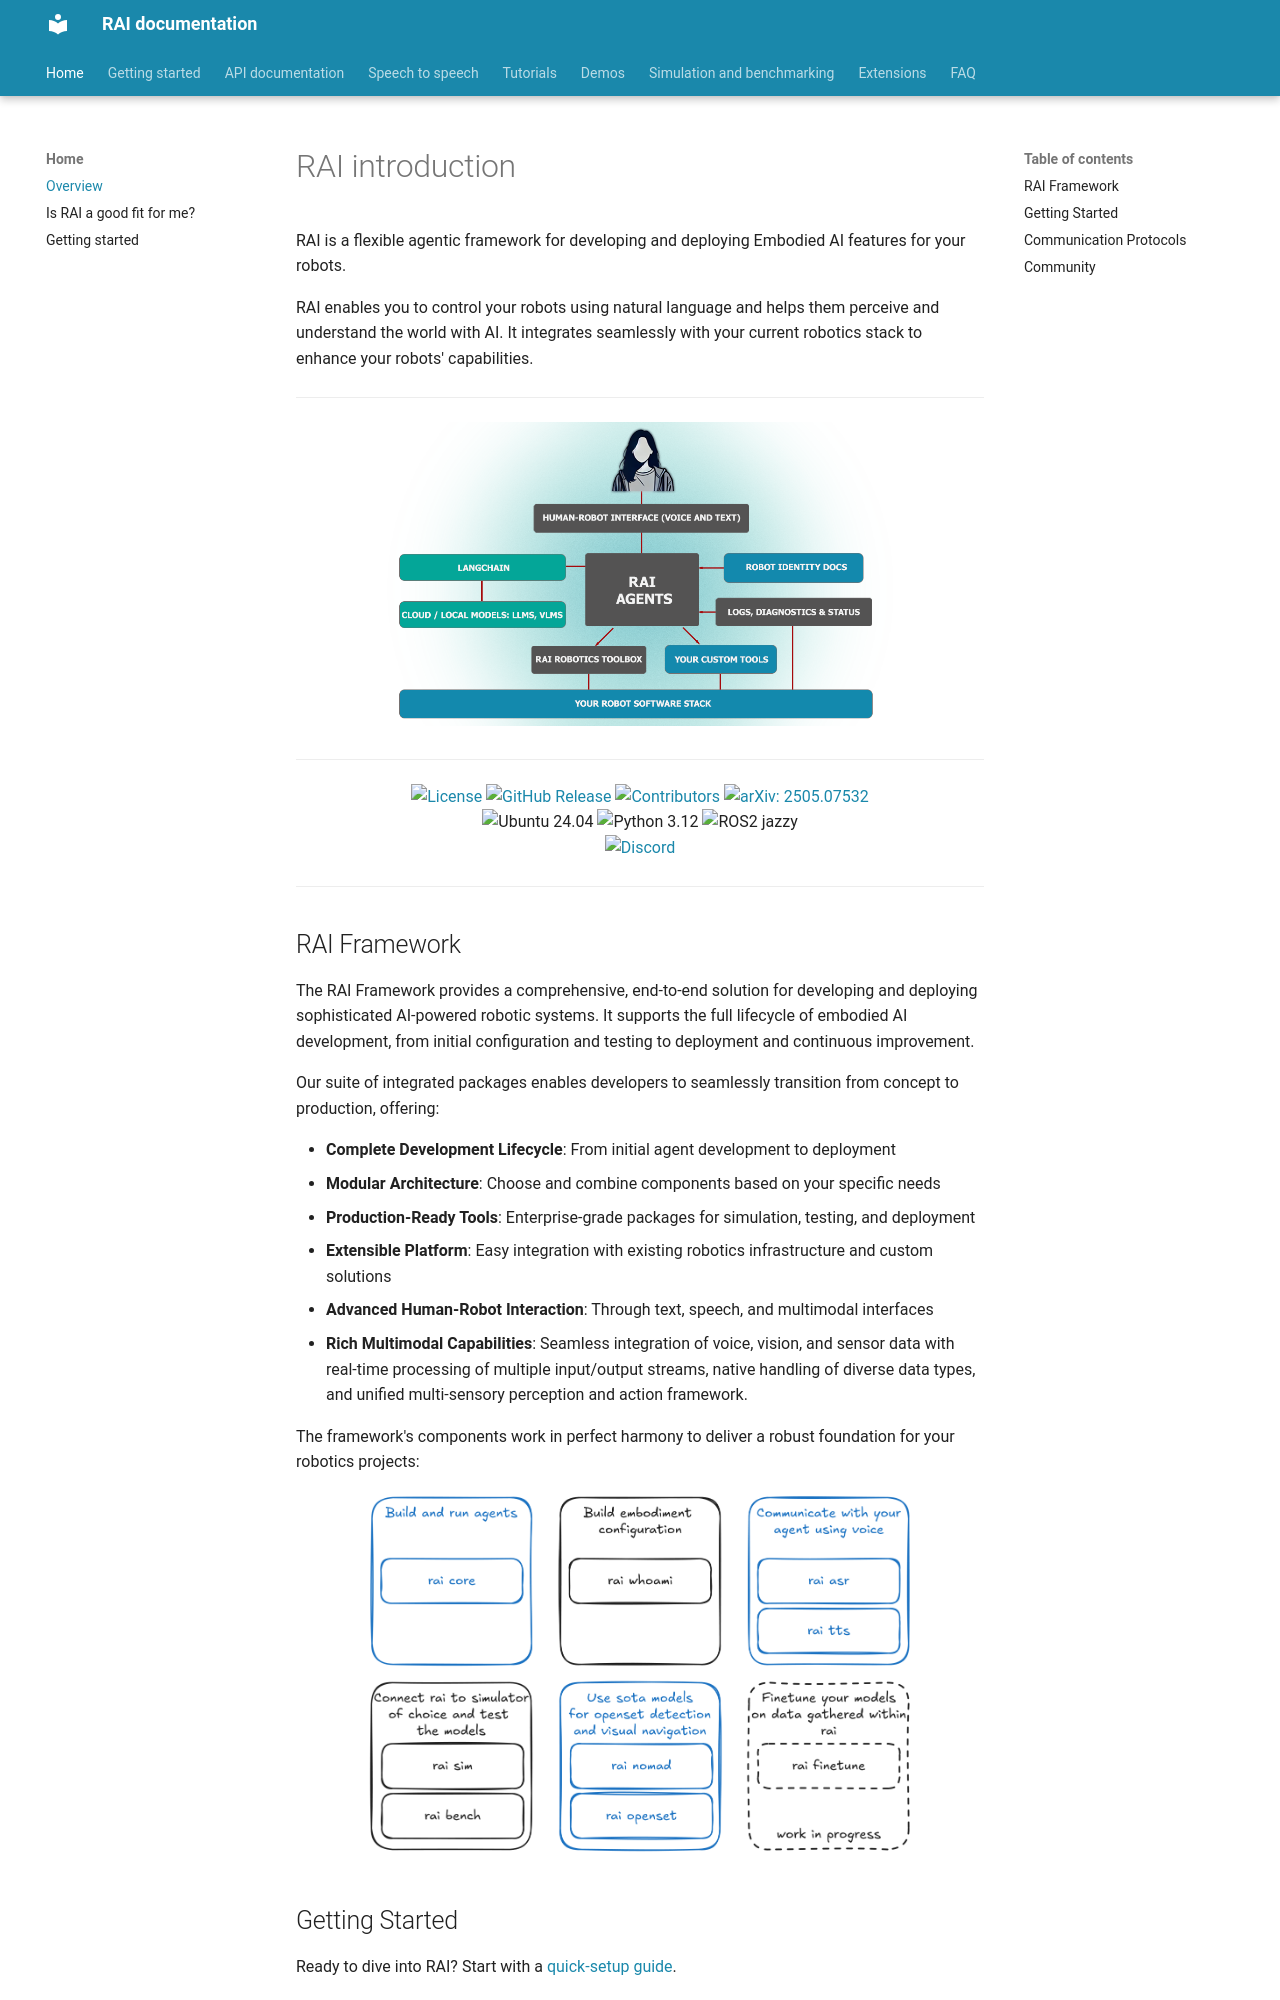

repository: RobotecAI/rai · page: index.html · generator: mkdocs

# RAI introduction

RAI is a flexible agentic framework for developing and deploying Embodied AI features for your robots.

RAI enables you to control your robots using natural language and helps them perceive and understand the world with AI. It integrates seamlessly with your current robotics stack to enhance your robots' capabilities.

---

![rai-image](imgs/RAI_simple_diagram_medium.png)

---

<div style="text-align: center;">
    <a href="https://opensource.org/licenses/Apache-2.0">
        <img src="https://img.shields.io/badge/License-Apache_2.0-blue.svg" alt="License">
    </a>
    <a href="https://github.com/RobotecAI/rai/releases">
        <img src="https://img.shields.io/github/v/release/RobotecAI/rai" alt="GitHub Release">
    </a>
    <a href="https://github.com/robotecai/rai/graphs/contributors">
        <img src="https://img.shields.io/github/contributors/robotecai/rai" alt="Contributors">
    </a>
    <a href="https://arxiv.org/abs/2505.07532">
        <img src="https://img.shields.io/badge/arXiv-2505.07532-b31b1b.svg" alt="arXiv: 2505.07532">
    </a>
    <br>
    <img src="https://img.shields.io/badge/Ubuntu-24.04-orange" alt="Ubuntu 24.04">
    <img src="https://img.shields.io/badge/Python-3.12-blue" alt="Python 3.12">
    <img src="https://img.shields.io/badge/ROS2-jazzy-blue" alt="ROS2 jazzy">
    <br>
    <a href="https://discord.gg/3PGHgTaJSB">
        <img src="https://dcbadge.limes.pink/api/server/https://discord.gg/3PGHgTaJSB" alt="Discord">
    </a>
</div>
---

## RAI Framework

The RAI Framework provides a comprehensive, end-to-end solution for developing and deploying sophisticated AI-powered robotic systems. It supports the full lifecycle of embodied AI development, from initial configuration and testing to deployment and continuous improvement.

Our suite of integrated packages enables developers to seamlessly transition from concept to production, offering:

-   **Complete Development Lifecycle**: From initial agent development to deployment
-   **Modular Architecture**: Choose and combine components based on your specific needs
-   **Production-Ready Tools**: Enterprise-grade packages for simulation, testing, and deployment
-   **Extensible Platform**: Easy integration with existing robotics infrastructure and custom solutions
-   **Advanced Human-Robot Interaction**: Through text, speech, and multimodal interfaces
-   **Rich Multimodal Capabilities**: Seamless integration of voice, vision, and sensor data with real-time processing of multiple input/output streams, native handling of diverse data types, and unified multi-sensory perception and action framework.

The framework's components work in perfect harmony to deliver a robust foundation for your robotics projects:

<div style="text-align: center;"><img src="imgs/rai_packages.png" width="80%" alt="rai-packages"></div>

## Getting Started

Ready to dive into RAI? Start with a [quick-setup guide](setup/install.md).

Here are two ways to begin your journey:

### Option 1: Try Our Demos

Experience RAI in action through our interactive demos. These showcase real-world applications across different robotic platforms:

-   🤖 [Manipulation Tasks](demos/manipulation.md) - Watch RAI control a Franka Panda arm using natural language
-   🚗 [Autonomous Navigation](demos/rosbot_xl.md) - Explore RAI's capabilities with the ROSbot XL platform
-   🚜 [Agricultural Robotics](demos/agriculture.md) - See how RAI handles complex decision-making in orchard environments
